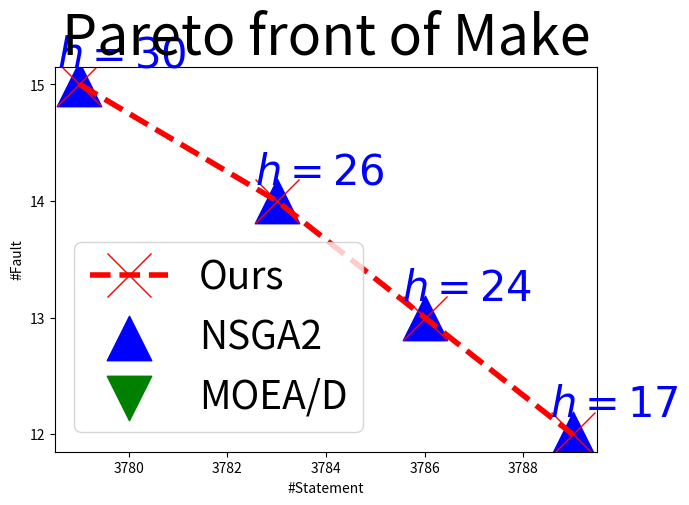

This chart was generated by the following Python code:
# -*- coding: utf-8 -*-
"""
Created on Fri Dec  7 20:53:57 2018

[redacted]
"""

import matplotlib.pyplot as plt
import numpy as np 

def NSGA2_Label(a,b):
    if	a == 3779 and b == 15:
        return r'$h=30$'
    elif a == 3783 and b == 14:
        return r'$h=26$'
    elif a == 3786 and b == 13:
        return r'$h=24$'
    elif a == 3789 and b == 12:
        return r'$h=17$'
    else:
        return ''
    
def MOEAD_Label(a,b):
    return ''

NSGA2_x = [3779,3783,3786, 3789]
NSGA2_y = [15,14,13,12]
MOEAD_x = []
MOEAD_y = []
Ours_x= [3779,3783,3786, 3789]
Ours_y= [15,14,13,12]

my_x_ticks = np.arange (3778,3790,2)#显示范围为-5至5，每0.5显示一刻度
my_y_ticks = np.arange(12,16,1) #显示范围为-2至2，每0.2显示一刻度
plt.xticks(my_x_ticks)
plt.yticks(my_y_ticks)
  
params = {'figure.figsize': '12, 8','font.size':'30', 'axes.titlesize':'40',  'lines.markersize': '32','axes.labelsize': '36','xtick.labelsize': '32','ytick.labelsize': '32', 'lines.linewidth': '4',
'legend.fontsize': '28'}  # set figure size }
plt.rcParams.update(params)
plt.plot(Ours_x,Ours_y,linestyle='--', marker='x', color='r')
#plt.scatter(LFLS_x,LFLS_y, marker='s', color='orange')
#plt.scatter(NFNS_x,NFNS_y, marker='^', color='g')
plt.scatter(NSGA2_x,NSGA2_y, marker='^', color='b')
plt.scatter(MOEAD_x,MOEAD_y, marker='v', color='g')
#for a,b in zip(Ours_x, Ours_y): 
#    plt.annotate('('+str(a)+','+str(b)+')',xy=(a,b))
for a,b in zip(NSGA2_x,NSGA2_y): 
    plt.annotate(NSGA2_Label(a,b),xy=(a-0.45,b+0.15),color='b')
for a,b in zip(MOEAD_x,MOEAD_y): 
    plt.annotate(MOEAD_Label(a,b),xy=(a-0.1,b-0.1),color='g')
    
plt.legend(['Ours', 'NSGA2','MOEA/D'], loc='lower left')
plt.title("Pareto front of Make")
plt.xlabel("#Statement")
plt.ylabel("#Fault")
           
fig = plt.gcf()
plt.show()
fig.set_size_inches(7,5)
fig.savefig('tri_make_plot.png')
